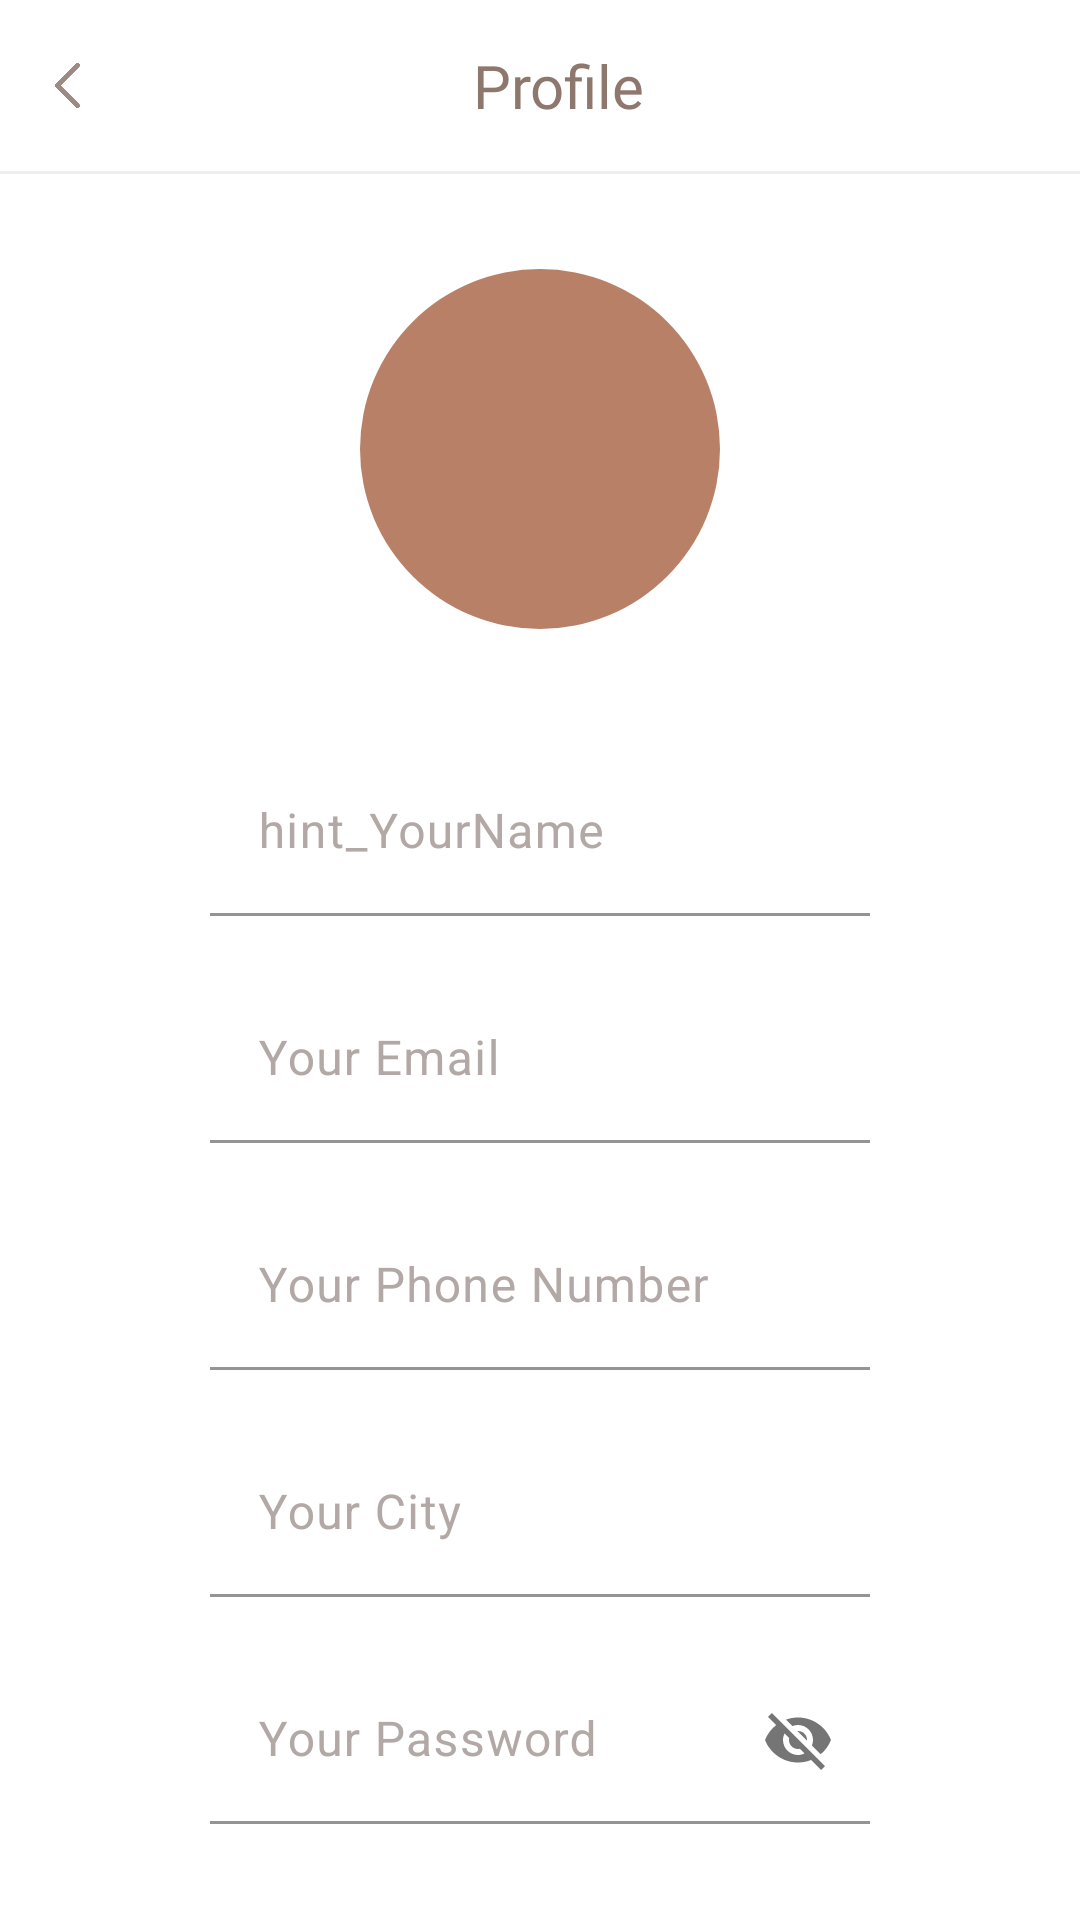

Write the Android layout XML for this screen, with the resource values it uses.
<!-- AndroidManifest.xml: application theme Theme.CoffeeTEK -->
<!-- res/layout/activity_profile.xml -->
<LinearLayout xmlns:android="http://schemas.android.com/apk/res/android"
    xmlns:app="http://schemas.android.com/apk/res-auto"
    xmlns:tools="http://schemas.android.com/tools"
    android:layout_width="match_parent"
    android:layout_height="match_parent"
    android:orientation="vertical"
    android:background="@color/white">

    <LinearLayout
        android:layout_width="match_parent"
        android:layout_height="wrap_content"
        android:orientation="horizontal"
        android:padding="15dp"
        android:gravity="center_vertical">
        
        <ImageView
            android:id="@+id/back_arrow"
            android:layout_width="15dp"
            android:layout_height="15dp"
            android:src="@drawable/ic_arrow_back"
            android:contentDescription="@string/title_Back"
            android:layout_marginStart="0dp"
            android:layout_marginEnd="7dp"
            android:onClick="onBackArrowClick" />

        
        <TextView
            android:layout_width="0dp"
            android:layout_height="wrap_content"
            android:layout_weight="1"
            android:layout_marginStart="-10dp"
            android:text="@string/profile"
            android:textSize="20sp"
            android:textColor="@color/lightBrown"
            android:fontFamily="@font/raleway_bold"
            android:gravity="center" />

    </LinearLayout>

    
    <View
        android:layout_width="match_parent"
        android:layout_height="1dp"
        android:background="@color/lightGrey" />

    
    <LinearLayout
        android:layout_width="match_parent"
        android:layout_height="match_parent"
        android:gravity="center"
        android:orientation="vertical"
        android:paddingLeft="20dp"
        android:paddingRight="20dp">

        
        <FrameLayout
            android:layout_width="120dp"
            android:layout_height="120dp"
            android:background="@drawable/circular_background"
            android:gravity="center">

            
            <TextView
                android:id="@+id/profileInitial"
                android:layout_width="wrap_content"
                android:layout_height="wrap_content"
                android:textSize="60sp"
                android:textColor="@color/white"
                android:layout_gravity="center"
                android:fontFamily="sans-serif-bold"/>
        </FrameLayout>


        
        <com.google.android.material.textfield.TextInputLayout
            android:id="@+id/nameLayout"
            android:layout_width="match_parent"
            android:layout_height="wrap_content"
            android:layout_marginTop="40dp"
            android:gravity="center_horizontal"
            android:hint="hint_YourName"
            android:textColorHint="@color/grey"
            app:boxBackgroundMode="filled"
            app:boxBackgroundColor="@color/white"
            app:boxStrokeColor="@color/mustard"
            app:hintTextColor="@color/black"
            android:layout_marginStart="50dp"
            android:layout_marginEnd="50dp">

            <com.google.android.material.textfield.TextInputEditText
                android:id="@+id/edtSignInName"
                android:layout_width="match_parent"
                android:layout_height="wrap_content"
                android:inputType="none"
                android:singleLine="true"
                android:textColor="@color/black"
                app:hintTextColor="@color/black"
                android:textCursorDrawable="@drawable/cursor_color"
                android:textColorHint="@color/darkGrey" />
        </com.google.android.material.textfield.TextInputLayout>

        
        <com.google.android.material.textfield.TextInputLayout
            android:id="@+id/emailLayout"
            android:layout_width="match_parent"
            android:layout_height="wrap_content"
            android:layout_marginTop="20dp"
            android:gravity="center_horizontal"
            android:hint="@string/hint_YourEmail"
            android:textColorHint="@color/grey"
            app:boxBackgroundMode="filled"
            app:boxBackgroundColor="@color/white"
            app:boxStrokeColor="@color/mustard"
            app:hintTextColor="@color/black"
            android:layout_marginStart="50dp"
            android:layout_marginEnd="50dp">

            <com.google.android.material.textfield.TextInputEditText
                android:id="@+id/edtSignInEmail"
                android:layout_width="match_parent"
                android:layout_height="wrap_content"
                android:inputType="none"
                android:singleLine="true"
                android:textColor="@color/black"
                app:hintTextColor="@color/black"
                android:textCursorDrawable="@drawable/cursor_color"
                android:textColorHint="@color/darkGrey" />
        </com.google.android.material.textfield.TextInputLayout>

        
        <com.google.android.material.textfield.TextInputLayout
            android:id="@+id/PhonenoLayout"
            android:layout_width="match_parent"
            android:layout_height="wrap_content"
            android:layout_marginTop="20dp"
            android:hint="@string/hint_YourPhoneNumber"
            android:textColorHint="@color/grey"
            android:gravity="center_horizontal"
            app:boxBackgroundMode="filled"
            app:boxBackgroundColor="@color/white"
            app:boxStrokeColor="@color/mustard"
            app:hintTextColor="@color/black"
            android:layout_marginStart="50dp"
            android:layout_marginEnd="50dp">

            <com.google.android.material.textfield.TextInputEditText
                android:id="@+id/edtSignInPhoneno"
                android:layout_width="match_parent"
                android:layout_height="wrap_content"
                android:inputType="none"
                android:singleLine="true"
                android:textColor="@color/black"
                app:hintTextColor="@color/black"
                android:textCursorDrawable="@drawable/cursor_color"
                android:textColorHint="@color/darkGrey" />
        </com.google.android.material.textfield.TextInputLayout>

        
        <com.google.android.material.textfield.TextInputLayout
            android:id="@+id/CityLayout"
            android:layout_width="match_parent"
            android:layout_height="wrap_content"
            android:layout_marginTop="20dp"
            android:hint="@string/hint_YourCity"
            android:gravity="center_horizontal"
            android:textColorHint="@color/grey"
            app:boxBackgroundMode="filled"
            app:boxBackgroundColor="@color/white"
            app:boxStrokeColor="@color/mustard"
            app:hintTextColor="@color/black"
            android:layout_marginStart="50dp"
            android:layout_marginEnd="50dp">

            <com.google.android.material.textfield.TextInputEditText
                android:id="@+id/edtSignInCity"
                android:layout_width="match_parent"
                android:layout_height="wrap_content"
                android:inputType="none"
                android:singleLine="true"
                android:textColor="@color/black"
                android:textCursorDrawable="@drawable/cursor_color"
                android:textColorHint="@color/darkGrey" />
        </com.google.android.material.textfield.TextInputLayout>

        
        <com.google.android.material.textfield.TextInputLayout
            android:id="@+id/passwordLayout"
            android:layout_width="match_parent"
            android:layout_height="wrap_content"
            android:layout_marginTop="20dp"
            android:hint="@string/hint_YourPassword"
            android:gravity="center_horizontal"
            android:textColorHint="@color/grey"
            app:passwordToggleEnabled="true"
            app:boxBackgroundMode="filled"
            app:boxBackgroundColor="@color/white"
            app:boxStrokeColor="@color/mustard"
            app:hintTextColor="@color/black"
            android:layout_marginStart="50dp"
            android:layout_marginEnd="50dp">

            <com.google.android.material.textfield.TextInputEditText
                android:id="@+id/edtSignInPassword"
                android:layout_width="match_parent"
                android:layout_height="wrap_content"
                android:inputType="none"
                android:singleLine="true"
                android:textColor="@color/black"
                android:textColorHint="@color/darkGrey"
                android:textCursorDrawable="@drawable/cursor_color"
                app:hintTextColor="@color/black"
                tools:ignore="TextContrastCheck" />
        </com.google.android.material.textfield.TextInputLayout>

    </LinearLayout>

</LinearLayout>
<!-- resources referenced by this layout -->
<resources>
  <color name="black">#FF000000</color>
  <color name="darkGrey">#5A4F4D</color>
  <color name="grey">#B2A8A5</color>
  <color name="lightBrown">#8E776D</color>
  <color name="lightGrey">#eee</color>
  <color name="mustard">#B98068</color>
  <color name="white">#FFFFFFFF</color>
  <!-- drawable circular_background (drawable) -->
  <shape xmlns:android="http://schemas.android.com/apk/res/android">
      <solid android:color="@color/mustard"/> 
      <corners android:radius="60dp"/> 
  </shape>
  <!-- drawable cursor_color (drawable) -->
  <selector xmlns:android="http://schemas.android.com/apk/res/android">
      <item android:drawable="@android:color/black" />
  </selector>
  <!-- drawable ic_arrow_back: png bitmap (drawable, 7439 bytes) -->
  <string name="hint_YourCity">Your City</string>
  <string name="hint_YourEmail">Your Email</string>
  <string name="hint_YourPassword">Your Password</string>
  <string name="hint_YourPhoneNumber">Your Phone Number</string>
  <string name="profile">Profile</string>
  <string name="title_Back">Back</string>
  <style name="Theme.CoffeeTEK" parent="Base.Theme.CoffeeTEK" />
  <style name="Base.Theme.CoffeeTEK" parent="Theme.Material3.DayNight.NoActionBar">
          
          
      </style>
</resources>
